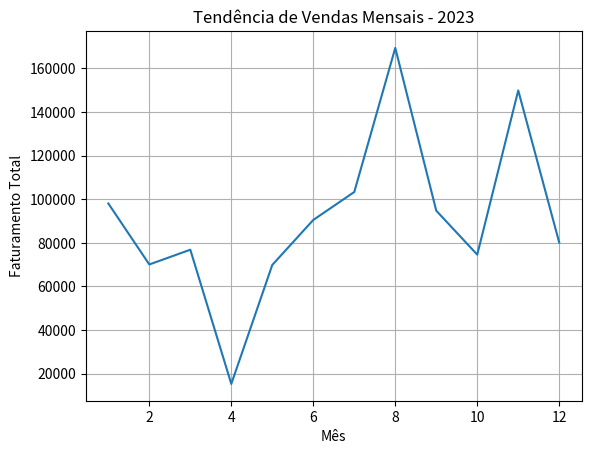

Generate this figure with matplotlib:
import pandas as pd
import numpy as np
import matplotlib.pyplot as plt
import os

# Simulando dataset
np.random.seed(42)
num_registros = 100  # Mais de 50 registros
datas = pd.date_range(start="2023-01-01", end="2023-12-31", periods=num_registros)
produtos = ["Notebook", "Mouse", "Teclado", "Monitor", "Impressora"]
categorias = ["Eletrônicos", "Acessórios"]

dados = {
    "ID": range(1, num_registros + 1),
    "Data": np.random.choice(datas, num_registros),
    "Produto": np.random.choice(produtos, num_registros),
    "Categoria": np.random.choice(categorias, num_registros),
    "Quantidade": np.random.randint(1, 10, num_registros),
    "Preco": np.random.uniform(50, 5000, num_registros).round(2)
}

df = pd.DataFrame(dados)

# Inserindo propositalmente valores nulos para simular problema real
df.loc[5, "Quantidade"] = None
df.loc[10, "Preco"] = None

# Inserindo duplicata
df = pd.concat([df, df.iloc[[0]]], ignore_index=True)

print("Dataset inicial criado com sucesso!")
print(df.head())

#  Limpeza de dados
# Converter Data para datetime
df["Data"] = pd.to_datetime(df["Data"])

# Verificar valores nulos
print("\nValores nulos antes da limpeza:")
print(df.isnull().sum())

# Remover duplicatas
df = df.drop_duplicates()

# Remove linhas com nulos em colunas essenciais
df = df.dropna(subset=["Quantidade", "Preco"])

print("\nValores nulos após limpeza:")
print(df.isnull().sum())

# Cria a coluna Total_Venda
df["Total_Venda"] = df["Quantidade"] * df["Preco"]

# Cria a coluna Mes
df["Mes"] = df["Data"].dt.month

# Faturamento mensal
faturamento_mensal = df.groupby("Mes")["Total_Venda"].sum().sort_index()

print("\nFaturamento mensal:")
print(faturamento_mensal)

# Produto mais vendido
produto_mais_vendido = df.groupby("Produto")["Quantidade"].sum().sort_values(ascending=False)

print("\nProduto mais vendido:")
print(produto_mais_vendido)

# INSIGHTS REAIS
print("\nINSIGHTS:")
print(f"- O produto mais vendido foi {produto_mais_vendido.idxmax()} com {produto_mais_vendido.max()} unidades vendidas.")
print(f"- O mês com maior faturamento foi {faturamento_mensal.idxmax()}.")
print(f"- O mês com menor faturamento foi {faturamento_mensal.idxmin()}.")

# Visualização do faturamento mensal
plt.figure()
plt.plot(faturamento_mensal.index, faturamento_mensal.values)
plt.xlabel("Mês")
plt.ylabel("Faturamento Total")
plt.title("Tendência de Vendas Mensais - 2023")
plt.grid(True)
plt.show()

# Salvando arquivo limpo
print("Arquivo será salvo em:", os.getcwd())
df.to_csv("data_clean.csv", sep=";", index=False, encoding="utf-8-sig")
print("\nArquivo data_clean.csv salvo com sucesso!")
